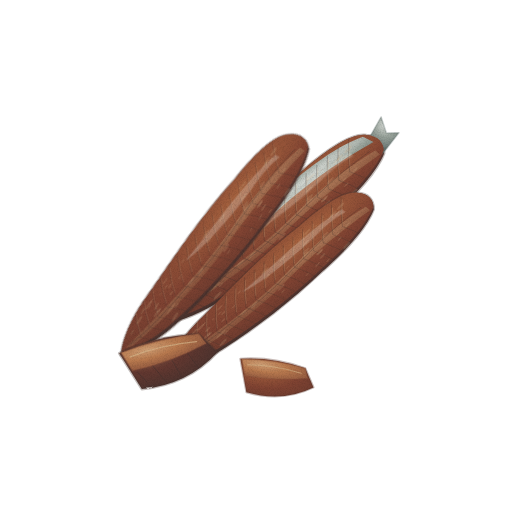
t = 0.00 s
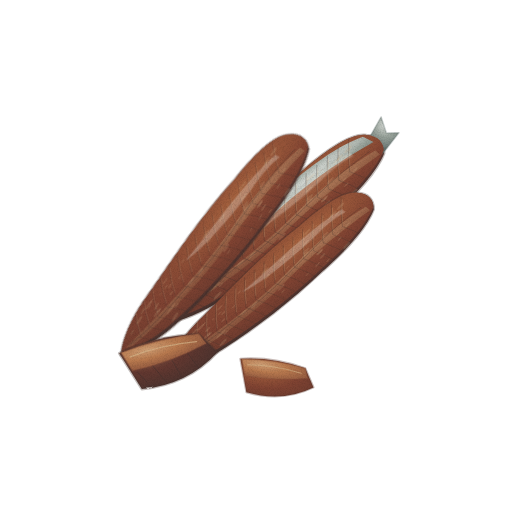
t = 1.43 s
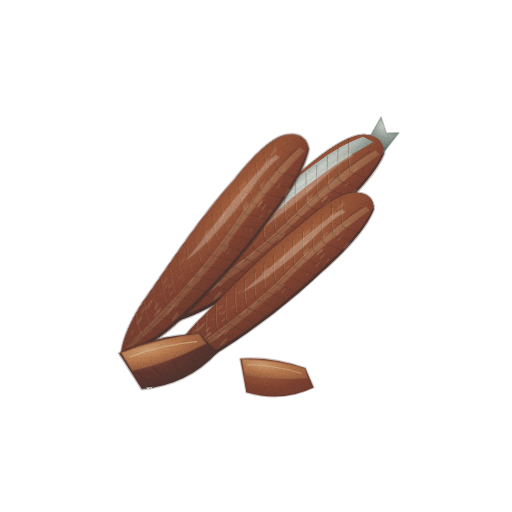
t = 2.85 s
t = 3.80 s: frame unchanged from t = 0.00 s, image omitted
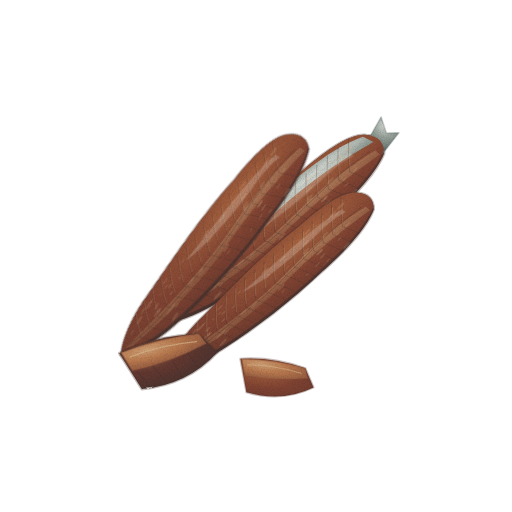
t = 4.75 s
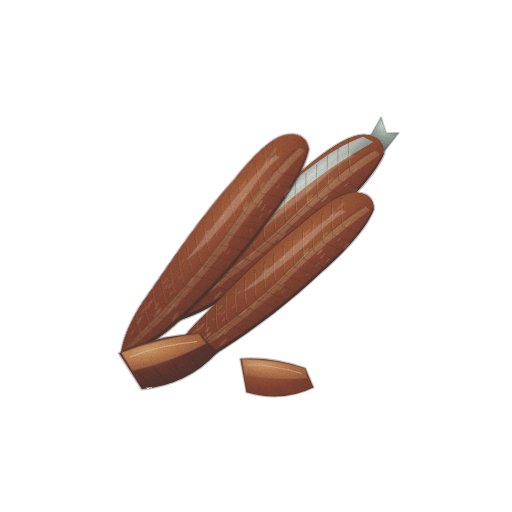
t = 6.18 s

The animated SVG that drew these frames (rendered in a browser with its animation timeline set to each time). Animation: 1 CSS @keyframes rule; one cycle of 7.60 s, repeats indefinitely.

<svg xmlns="http://www.w3.org/2000/svg" viewBox="0 0 512 512" role="img" aria-label="과메기 — 움직임, 윤곽 없는 수채" data-asset="watercolor-gwamegi-motion" data-food="gwamegi" data-style="watercolor" data-variant="motion" stroke-linecap="round" stroke-linejoin="round"><title>과메기</title><desc>붉은 갈색의 길고 납작한 꽁치 과메기 살이 포개지고, 은빛 껍질과 중앙의 누런 결, 기름진 건조 섬유가 드러난 모습.</desc><style>[data-asset="watercolor-gwamegi-motion"] [data-part="shine"]{transform-box:fill-box;transform-origin:center;animation:watercolor-gwamegi-motion-m0 7.6s cubic-bezier(.37,0,.63,1) 0s infinite}@keyframes watercolor-gwamegi-motion-m0{0%,100%{opacity:0.8}25%{opacity:0.912}75%{opacity:0.695}}@media (prefers-reduced-motion:reduce){[data-asset="watercolor-gwamegi-motion"] *{animation:none!important}}</style><defs><radialGradient id="watercolor-gwamegi-motion-g-edge-soft" cx="0.3" cy="0.26" r="0.84"><stop offset="0" stop-color="#895c46"/><stop offset="0.45" stop-color="#633830"/><stop offset="0.86" stop-color="#50342f"/><stop offset="1" stop-color="#44322e"/></radialGradient><radialGradient id="watercolor-gwamegi-motion-g-silver-soft" cx="0.3" cy="0.26" r="0.84"><stop offset="0" stop-color="#d3d7d2"/><stop offset="0.45" stop-color="#9aa49c"/><stop offset="0.86" stop-color="#75817c"/><stop offset="1" stop-color="#5e6c69"/></radialGradient><clipPath id="watercolor-gwamegi-motion-clip0"><path d="M-19 -137 C-30 -127 -33 -98 -32 -65 C-34 -13 -28 38 -24 83 C-22 116 -13 141 -5 151 C4 145 14 118 18 90 C24 47 26 -2 23 -52 C22 -92 16 -123 7 -139 C-1 -146 -11 -146 -19 -137Z"/></clipPath><radialGradient id="watercolor-gwamegi-motion-g-flesh-soft" cx="0.28" cy="0.3" r="1.1"><stop offset="0" stop-color="#a6623e"/><stop offset="0.45" stop-color="#804332"/><stop offset="0.86" stop-color="#67392e"/><stop offset="1" stop-color="#57332b"/></radialGradient><radialGradient id="watercolor-gwamegi-motion-g-gold-soft" cx="0.3" cy="0.26" r="0.84"><stop offset="0" stop-color="#d6b68b"/><stop offset="0.45" stop-color="#bc946a"/><stop offset="0.86" stop-color="#a67954"/><stop offset="1" stop-color="#986847"/></radialGradient><linearGradient id="watercolor-gwamegi-motion-fade5" x1="0.2" y1="0" x2="1" y2="0"><stop offset="0" stop-color="#57332b" stop-opacity="0"/><stop offset="0.5" stop-color="#57332b" stop-opacity="0"/><stop offset="1" stop-color="#57332b" stop-opacity="0.42"/></linearGradient><clipPath id="watercolor-gwamegi-motion-clip1"><path d="M-19 -137 C-30 -127 -33 -98 -32 -65 C-34 -13 -28 38 -24 83 C-22 116 -13 141 -5 151 C4 145 14 118 18 90 C24 47 26 -2 23 -52 C22 -92 16 -123 7 -139 C-1 -146 -11 -146 -19 -137Z"/></clipPath><linearGradient id="watercolor-gwamegi-motion-fade7" x1="0.2" y1="0" x2="1" y2="0"><stop offset="0" stop-color="#57332b" stop-opacity="0"/><stop offset="0.5" stop-color="#57332b" stop-opacity="0"/><stop offset="1" stop-color="#57332b" stop-opacity="0.42"/></linearGradient><clipPath id="watercolor-gwamegi-motion-clip2"><path d="M-19 -137 C-30 -127 -33 -98 -32 -65 C-34 -13 -28 38 -24 83 C-22 116 -13 141 -5 151 C4 145 14 118 18 90 C24 47 26 -2 23 -52 C22 -92 16 -123 7 -139 C-1 -146 -11 -146 -19 -137Z"/></clipPath><linearGradient id="watercolor-gwamegi-motion-fade9" x1="0.2" y1="0" x2="1" y2="0"><stop offset="0" stop-color="#57332b" stop-opacity="0"/><stop offset="0.5" stop-color="#57332b" stop-opacity="0"/><stop offset="1" stop-color="#57332b" stop-opacity="0.42"/></linearGradient><radialGradient id="watercolor-gwamegi-motion-g-cut-soft" cx="0.3" cy="0.26" r="0.84"><stop offset="0" stop-color="#cc9c72"/><stop offset="0.45" stop-color="#b8794e"/><stop offset="0.86" stop-color="#995f42"/><stop offset="1" stop-color="#864f3a"/></radialGradient><filter id="watercolor-gwamegi-motion-fx" filterUnits="userSpaceOnUse" x="0" y="0" width="512" height="512" color-interpolation-filters="sRGB"><feTurbulence type="fractalNoise" baseFrequency="0.05" numOctaves="2" seed="7" result="w"/><feDisplacementMap in="SourceGraphic" in2="w" scale="1.4" xChannelSelector="R" yChannelSelector="G" result="d"/><feTurbulence type="fractalNoise" baseFrequency="1.35" numOctaves="2" seed="3" result="n"/><feColorMatrix in="n" type="matrix" values="0 0 0 0 0 0 0 0 0 0 0 0 0 0 0 0.24 0 0 0 -0.101" result="na"/><feComposite in="na" in2="d" operator="in" result="g"/><feMerge><feMergeNode in="d"/><feMergeNode in="g"/></feMerge></filter></defs><g filter="url(#watercolor-gwamegi-motion-fx)"><g transform="translate(274 234) rotate(51) scale(0.98)"><path d="M-19 -137 C-30 -127 -33 -98 -32 -65 C-34 -13 -28 38 -24 83 C-22 116 -13 141 -5 151 C4 145 14 118 18 90 C24 47 26 -2 23 -52 C22 -92 16 -123 7 -139 C-1 -146 -11 -146 -19 -137Z" fill="url(#watercolor-gwamegi-motion-g-edge-soft)" stroke="#44322e" stroke-width="2.6" stroke-opacity="0.32"/><path d="M-15 -137 L-24 -160 L-8 -154 L0 -164 L6 -138Z" fill="url(#watercolor-gwamegi-motion-g-silver-soft)" stroke="#5e6c69" stroke-width="1.6" stroke-opacity="0.32"/><g clip-path="url(#watercolor-gwamegi-motion-clip0)"><path d="M-19 -137 C-30 -127 -33 -98 -32 -65 C-34 -13 -28 38 -24 83 C-22 116 -13 141 -5 151 C4 145 14 118 18 90 C24 47 26 -2 23 -52 C22 -92 16 -123 7 -139 C-1 -146 -11 -146 -19 -137Z" fill="url(#watercolor-gwamegi-motion-g-flesh-soft)" transform="translate(-3 -2)"/><path d="M-20 -133 C-31 -102 -30 -62 -30 -18 L-20 112 Q-17 133 -8 145 L-4 134 C-13 84 -16 32 -16 -12 C-19 -63 -15 -104 -9 -138Z" fill="url(#watercolor-gwamegi-motion-g-silver-soft)"/><path d="M-1 -134 C-7 -91 -5 -64 -2 -27 C2 13 1 54 -2 93 Q-5 126 -6 142 L-2 136 C6 94 9 47 7 5 C1 -53 2 -93 5 -135Z" fill="url(#watercolor-gwamegi-motion-g-gold-soft)" opacity="0.36"/><path d="M10 -149 C27 -50 26 59 4 155 L38 156 L42 -148Z" fill="url(#watercolor-gwamegi-motion-fade5)"/><path d="M-27 -120 Q-15 -109 -1 -100 Q12 -108 26 -113" fill="none" stroke="#44322e" stroke-width="0.72" opacity="0.4"/><path d="M-24 -119 Q-14 -109 -4 -103" fill="none" stroke="#d6b68b" stroke-width="0.56" opacity="0.38"/><path d="M-27 -106 Q-15 -95 -1 -86 Q12 -94 26 -99" fill="none" stroke="#44322e" stroke-width="0.72" opacity="0.4"/><path d="M-24 -105 Q-14 -95 -4 -89" fill="none" stroke="#d6b68b" stroke-width="0.56" opacity="0.38"/><path d="M-27 -92 Q-15 -81 -1 -72 Q12 -80 26 -85" fill="none" stroke="#44322e" stroke-width="0.72" opacity="0.4"/><path d="M-24 -91 Q-14 -81 -4 -75" fill="none" stroke="#d6b68b" stroke-width="0.56" opacity="0.38"/><path d="M-27 -78 Q-15 -67 -1 -58 Q12 -66 26 -71" fill="none" stroke="#44322e" stroke-width="0.72" opacity="0.4"/><path d="M-24 -77 Q-14 -67 -4 -61" fill="none" stroke="#d6b68b" stroke-width="0.56" opacity="0.38"/><path d="M-27 -64 Q-15 -53 -1 -44 Q12 -52 26 -57" fill="none" stroke="#44322e" stroke-width="0.72" opacity="0.4"/><path d="M-24 -63 Q-14 -53 -4 -47" fill="none" stroke="#d6b68b" stroke-width="0.56" opacity="0.38"/><path d="M-27 -50 Q-15 -39 -1 -30 Q12 -38 26 -43" fill="none" stroke="#44322e" stroke-width="0.72" opacity="0.4"/><path d="M-24 -49 Q-14 -39 -4 -33" fill="none" stroke="#d6b68b" stroke-width="0.56" opacity="0.38"/><path d="M-27 -36 Q-15 -25 -1 -16 Q12 -24 26 -29" fill="none" stroke="#44322e" stroke-width="0.72" opacity="0.4"/><path d="M-24 -35 Q-14 -25 -4 -19" fill="none" stroke="#d6b68b" stroke-width="0.56" opacity="0.38"/><path d="M-27 -22 Q-15 -11 -1 -2 Q12 -10 26 -15" fill="none" stroke="#44322e" stroke-width="0.72" opacity="0.4"/><path d="M-24 -21 Q-14 -11 -4 -5" fill="none" stroke="#d6b68b" stroke-width="0.56" opacity="0.38"/><path d="M-27 -8 Q-15 3 -1 12 Q12 4 26 -1" fill="none" stroke="#44322e" stroke-width="0.72" opacity="0.4"/><path d="M-24 -7 Q-14 3 -4 9" fill="none" stroke="#d6b68b" stroke-width="0.56" opacity="0.38"/><path d="M-27 6 Q-15 17 -1 26 Q12 18 26 13" fill="none" stroke="#44322e" stroke-width="0.72" opacity="0.4"/><path d="M-24 7 Q-14 17 -4 23" fill="none" stroke="#d6b68b" stroke-width="0.56" opacity="0.38"/><path d="M-27 20 Q-15 31 -1 40 Q12 32 26 27" fill="none" stroke="#44322e" stroke-width="0.72" opacity="0.4"/><path d="M-24 21 Q-14 31 -4 37" fill="none" stroke="#d6b68b" stroke-width="0.56" opacity="0.38"/><path d="M-27 34 Q-15 45 -1 54 Q12 46 26 41" fill="none" stroke="#44322e" stroke-width="0.72" opacity="0.4"/><path d="M-24 35 Q-14 45 -4 51" fill="none" stroke="#d6b68b" stroke-width="0.56" opacity="0.38"/><path d="M-27 48 Q-15 59 -1 68 Q12 60 26 55" fill="none" stroke="#44322e" stroke-width="0.72" opacity="0.4"/><path d="M-24 49 Q-14 59 -4 65" fill="none" stroke="#d6b68b" stroke-width="0.56" opacity="0.38"/><path d="M-27 62 Q-15 73 -1 82 Q12 74 26 69" fill="none" stroke="#44322e" stroke-width="0.72" opacity="0.4"/><path d="M-24 63 Q-14 73 -4 79" fill="none" stroke="#d6b68b" stroke-width="0.56" opacity="0.38"/><path d="M-27 76 Q-15 87 -1 96 Q12 88 26 83" fill="none" stroke="#44322e" stroke-width="0.72" opacity="0.4"/><path d="M-24 77 Q-14 87 -4 93" fill="none" stroke="#d6b68b" stroke-width="0.56" opacity="0.38"/><path d="M-27 90 Q-15 101 -1 110 Q12 102 26 97" fill="none" stroke="#44322e" stroke-width="0.72" opacity="0.4"/><path d="M-24 91 Q-14 101 -4 107" fill="none" stroke="#d6b68b" stroke-width="0.56" opacity="0.38"/><path d="M-27 104 Q-15 115 -1 124 Q12 116 26 111" fill="none" stroke="#44322e" stroke-width="0.72" opacity="0.4"/><path d="M-24 105 Q-14 115 -4 121" fill="none" stroke="#d6b68b" stroke-width="0.56" opacity="0.38"/><path d="M13 121.9 A0.7 2.7 -6 1 0 14.3 121.8 A0.7 2.7 -6 1 0 13 121.9Z" fill="#d6b68b" opacity="0.18"/><path d="M-17.9 101.2 A0.9 3.5 -6 1 0 -16.2 101 A0.9 3.5 -6 1 0 -17.9 101.2Z" fill="#d6b68b" opacity="0.18"/><path d="M-12 125.6 A0.7 3 -6 1 0 -10.5 125.5 A0.7 3 -6 1 0 -12 125.6Z" fill="#d6b68b" opacity="0.18"/><path d="M-7.1 68.4 A0.8 3.2 -6 1 0 -5.5 68.2 A0.8 3.2 -6 1 0 -7.1 68.4Z" fill="#d6b68b" opacity="0.18"/><path d="M-17.4 -25.9 A1.2 4.9 -6 1 0 -15 -26.1 A1.2 4.9 -6 1 0 -17.4 -25.9Z" fill="#d6b68b" opacity="0.18"/><path d="M11.2 84.4 A1.3 5.4 -6 1 0 13.9 84.2 A1.3 5.4 -6 1 0 11.2 84.4Z" fill="#d6b68b" opacity="0.18"/><path d="M0.4 45.8 A1.2 4.8 -6 1 0 2.8 45.5 A1.2 4.8 -6 1 0 0.4 45.8Z" fill="#d6b68b" opacity="0.18"/><path d="M3.2 -62.4 A1.3 5.1 -6 1 0 5.8 -62.6 A1.3 5.1 -6 1 0 3.2 -62.4Z" fill="#d6b68b" opacity="0.18"/><path d="M14.3 -35.8 A0.5 1.8 -6 1 0 15.2 -35.9 A0.5 1.8 -6 1 0 14.3 -35.8Z" fill="#d6b68b" opacity="0.18"/><path d="M8.9 -62 A1 4.2 -6 1 0 10.9 -62.2 A1 4.2 -6 1 0 8.9 -62Z" fill="#d6b68b" opacity="0.18"/><path d="M1.5 -90.6 A0.6 2.3 -6 1 0 2.6 -90.8 A0.6 2.3 -6 1 0 1.5 -90.6Z" fill="#d6b68b" opacity="0.18"/><path d="M-13.9 -57.3 A1 3.8 -6 1 0 -12 -57.5 A1 3.8 -6 1 0 -13.9 -57.3Z" fill="#d6b68b" opacity="0.18"/><path d="M-18.7 -96.2 A1 4.1 -6 1 0 -16.7 -96.4 A1 4.1 -6 1 0 -18.7 -96.2Z" fill="#d6b68b" opacity="0.18"/><path d="M16.4 -114.3 A0.5 2.1 -6 1 0 17.5 -114.4 A0.5 2.1 -6 1 0 16.4 -114.3Z" fill="#d6b68b" opacity="0.18"/><path d="M-19.7 -2.3 A1.3 5.3 -6 1 0 -17 -2.5 A1.3 5.3 -6 1 0 -19.7 -2.3Z" fill="#d6b68b" opacity="0.18"/><path d="M-15.5 66.4 A0.6 2.6 -6 1 0 -14.2 66.2 A0.6 2.6 -6 1 0 -15.5 66.4Z" fill="#d6b68b" opacity="0.18"/><path d="M-5.9 93.3 A1.3 5.3 -6 1 0 -3.2 93 A1.3 5.3 -6 1 0 -5.9 93.3Z" fill="#d6b68b" opacity="0.18"/><path d="M-17.5 87.5 A0.7 2.8 -6 1 0 -16.1 87.4 A0.7 2.8 -6 1 0 -17.5 87.5Z" fill="#d6b68b" opacity="0.18"/><path d="M18.9 -101.7 A0.9 3.5 -6 1 0 20.6 -101.9 A0.9 3.5 -6 1 0 18.9 -101.7Z" fill="#d6b68b" opacity="0.18"/><path d="M13.1 -51.8 A0.7 2.7 -6 1 0 14.4 -51.9 A0.7 2.7 -6 1 0 13.1 -51.8Z" fill="#d6b68b" opacity="0.18"/><path d="M16.9 -63.6 A0.7 2.8 -6 1 0 18.3 -63.7 A0.7 2.8 -6 1 0 16.9 -63.6Z" fill="#d6b68b" opacity="0.18"/><path d="M-7.4 -78.8 A1.2 4.9 -6 1 0 -5 -79.1 A1.2 4.9 -6 1 0 -7.4 -78.8Z" fill="#d6b68b" opacity="0.18"/><path d="M-15.1 111.4 A1.3 5.1 -6 1 0 -12.5 111.1 A1.3 5.1 -6 1 0 -15.1 111.4Z" fill="#d6b68b" opacity="0.18"/><path d="M-12.9 0.1 A1.1 4.4 -6 1 0 -10.7 -0.1 A1.1 4.4 -6 1 0 -12.9 0.1Z" fill="#d6b68b" opacity="0.18"/><path d="M-4.9 89.4 A0.7 2.9 -6 1 0 -3.4 89.2 A0.7 2.9 -6 1 0 -4.9 89.4Z" fill="#d6b68b" opacity="0.18"/><path d="M17.5 112.6 A1.3 5.1 -6 1 0 20.1 112.3 A1.3 5.1 -6 1 0 17.5 112.6Z" fill="#d6b68b" opacity="0.18"/><path d="M-5 -48.8 A1.2 4.9 -6 1 0 -2.6 -49.1 A1.2 4.9 -6 1 0 -5 -48.8Z" fill="#d6b68b" opacity="0.18"/><path d="M-14.9 76.1 A0.5 2 -6 1 0 -13.9 76 A0.5 2 -6 1 0 -14.9 76.1Z" fill="#d6b68b" opacity="0.18"/><path d="M-6 -24.4 A0.5 2.1 -6 1 0 -4.9 -24.6 A0.5 2.1 -6 1 0 -6 -24.4Z" fill="#d6b68b" opacity="0.18"/><path d="M-10.5 88.1 A1 4.1 -6 1 0 -8.5 87.9 A1 4.1 -6 1 0 -10.5 88.1Z" fill="#d6b68b" opacity="0.18"/><path d="M14.9 109.9 A1.3 5.1 -6 1 0 17.5 109.6 A1.3 5.1 -6 1 0 14.9 109.9Z" fill="#d6b68b" opacity="0.18"/><path d="M-22.5 -65.7 A1.1 4.2 -6 1 0 -20.4 -65.9 A1.1 4.2 -6 1 0 -22.5 -65.7Z" fill="#d6b68b" opacity="0.18"/><path d="M-17.6 92.9 A1.3 5.1 -6 1 0 -15 92.6 A1.3 5.1 -6 1 0 -17.6 92.9Z" fill="#d6b68b" opacity="0.18"/><path d="M6.7 -88.8 A0.7 3 -6 1 0 8.2 -89 A0.7 3 -6 1 0 6.7 -88.8Z" fill="#d6b68b" opacity="0.18"/><path d="M-20.7 -78.1 A0.5 2.1 -6 1 0 -19.7 -78.2 A0.5 2.1 -6 1 0 -20.7 -78.1Z" fill="#d6b68b" opacity="0.18"/><path d="M-16.7 -104.6 A0.9 3.7 -6 1 0 -14.9 -104.8 A0.9 3.7 -6 1 0 -16.7 -104.6Z" fill="#d6b68b" opacity="0.18"/><path d="M-13.1 63.5 A0.8 3.1 -6 1 0 -11.5 63.3 A0.8 3.1 -6 1 0 -13.1 63.5Z" fill="#d6b68b" opacity="0.18"/><path d="M-20.8 -113 A1.3 5.3 -6 1 0 -18.1 -113.2 A1.3 5.3 -6 1 0 -20.8 -113Z" fill="#d6b68b" opacity="0.18"/><path d="M17 -89.8 A1.3 5.2 -6 1 0 19.6 -90.1 A1.3 5.2 -6 1 0 17 -89.8Z" fill="#d6b68b" opacity="0.18"/><path d="M-20.1 62.3 A0.8 3.1 -6 1 0 -18.6 62.2 A0.8 3.1 -6 1 0 -20.1 62.3Z" fill="#d6b68b" opacity="0.18"/><path d="M1.6 31.4 A1.1 4.6 -6 1 0 3.9 31.1 A1.1 4.6 -6 1 0 1.6 31.4Z" fill="#d6b68b" opacity="0.18"/><path d="M-10.9 50.2 A0.6 2.6 -6 1 0 -9.6 50.1 A0.6 2.6 -6 1 0 -10.9 50.2Z" fill="#d6b68b" opacity="0.18"/><path d="M5.8 -4.5 A1.3 5.2 -6 1 0 8.4 -4.7 A1.3 5.2 -6 1 0 5.8 -4.5Z" fill="#d6b68b" opacity="0.18"/><path d="M0.4 -105.4 A0.9 3.6 -6 1 0 2.2 -105.6 A0.9 3.6 -6 1 0 0.4 -105.4Z" fill="#d6b68b" opacity="0.18"/><path d="M-19.6 -101.1 A1.1 4.6 -6 1 0 -17.3 -101.4 A1.1 4.6 -6 1 0 -19.6 -101.1Z" fill="#d6b68b" opacity="0.18"/><path d="M2.8 77.6 A0.9 3.8 -6 1 0 4.6 77.4 A0.9 3.8 -6 1 0 2.8 77.6Z" fill="#d6b68b" opacity="0.18"/><path d="M4.3 -62.5 A0.7 2.6 -6 1 0 5.6 -62.7 A0.7 2.6 -6 1 0 4.3 -62.5Z" fill="#d6b68b" opacity="0.18"/><path d="M-19.3 34.5 A0.7 2.8 -6 1 0 -17.9 34.3 A0.7 2.8 -6 1 0 -19.3 34.5Z" fill="#d6b68b" opacity="0.18"/><path d="M5.7 74.7 A0.7 2.6 -6 1 0 7 74.6 A0.7 2.6 -6 1 0 5.7 74.7Z" fill="#d6b68b" opacity="0.18"/><path d="M-7.4 -51.5 A1.3 5.1 -6 1 0 -4.8 -51.8 A1.3 5.1 -6 1 0 -7.4 -51.5Z" fill="#d6b68b" opacity="0.18"/><path d="M11.1 -3 A0.7 2.8 -6 1 0 12.5 -3.1 A0.7 2.8 -6 1 0 11.1 -3Z" fill="#d6b68b" opacity="0.18"/><path d="M3.2 83.6 A0.8 3.1 -6 1 0 4.7 83.4 A0.8 3.1 -6 1 0 3.2 83.6Z" fill="#d6b68b" opacity="0.18"/><g data-part="shine" opacity="0.8"><path d="M-16 -112 C-23 -65 -16 -9 -17 33 C-10 14 -10 -43 -12 -69 Q-15 -95 -11 -113Z" fill="#fffdf9" opacity="0.29"/></g></g><path d="M-4 -129 C-9 -60 7 -17 2 54 Q2 109 -5 138" fill="none" stroke="#44322e" stroke-width="0.64" opacity="0.45"/></g><g transform="translate(218 247) rotate(40) scale(0.96)"><path d="M-19 -137 C-30 -127 -33 -98 -32 -65 C-34 -13 -28 38 -24 83 C-22 116 -13 141 -5 151 C4 145 14 118 18 90 C24 47 26 -2 23 -52 C22 -92 16 -123 7 -139 C-1 -146 -11 -146 -19 -137Z" fill="url(#watercolor-gwamegi-motion-g-edge-soft)" stroke="#44322e" stroke-width="2.6" stroke-opacity="0.32"/><g clip-path="url(#watercolor-gwamegi-motion-clip1)"><path d="M-19 -137 C-30 -127 -33 -98 -32 -65 C-34 -13 -28 38 -24 83 C-22 116 -13 141 -5 151 C4 145 14 118 18 90 C24 47 26 -2 23 -52 C22 -92 16 -123 7 -139 C-1 -146 -11 -146 -19 -137Z" fill="url(#watercolor-gwamegi-motion-g-flesh-soft)" transform="translate(-3 -2)"/><path d="M-1 -134 C-7 -91 -5 -64 -2 -27 C2 13 1 54 -2 93 Q-5 126 -6 142 L-2 136 C6 94 9 47 7 5 C1 -53 2 -93 5 -135Z" fill="url(#watercolor-gwamegi-motion-g-gold-soft)" opacity="0.36"/><path d="M10 -149 C27 -50 26 59 4 155 L38 156 L42 -148Z" fill="url(#watercolor-gwamegi-motion-fade7)"/><path d="M-27 -120 Q-15 -109 -1 -100 Q12 -108 26 -113" fill="none" stroke="#44322e" stroke-width="0.72" opacity="0.4"/><path d="M-24 -119 Q-14 -109 -4 -103" fill="none" stroke="#d6b68b" stroke-width="0.56" opacity="0.38"/><path d="M-27 -106 Q-15 -95 -1 -86 Q12 -94 26 -99" fill="none" stroke="#44322e" stroke-width="0.72" opacity="0.4"/><path d="M-24 -105 Q-14 -95 -4 -89" fill="none" stroke="#d6b68b" stroke-width="0.56" opacity="0.38"/><path d="M-27 -92 Q-15 -81 -1 -72 Q12 -80 26 -85" fill="none" stroke="#44322e" stroke-width="0.72" opacity="0.4"/><path d="M-24 -91 Q-14 -81 -4 -75" fill="none" stroke="#d6b68b" stroke-width="0.56" opacity="0.38"/><path d="M-27 -78 Q-15 -67 -1 -58 Q12 -66 26 -71" fill="none" stroke="#44322e" stroke-width="0.72" opacity="0.4"/><path d="M-24 -77 Q-14 -67 -4 -61" fill="none" stroke="#d6b68b" stroke-width="0.56" opacity="0.38"/><path d="M-27 -64 Q-15 -53 -1 -44 Q12 -52 26 -57" fill="none" stroke="#44322e" stroke-width="0.72" opacity="0.4"/><path d="M-24 -63 Q-14 -53 -4 -47" fill="none" stroke="#d6b68b" stroke-width="0.56" opacity="0.38"/><path d="M-27 -50 Q-15 -39 -1 -30 Q12 -38 26 -43" fill="none" stroke="#44322e" stroke-width="0.72" opacity="0.4"/><path d="M-24 -49 Q-14 -39 -4 -33" fill="none" stroke="#d6b68b" stroke-width="0.56" opacity="0.38"/><path d="M-27 -36 Q-15 -25 -1 -16 Q12 -24 26 -29" fill="none" stroke="#44322e" stroke-width="0.72" opacity="0.4"/><path d="M-24 -35 Q-14 -25 -4 -19" fill="none" stroke="#d6b68b" stroke-width="0.56" opacity="0.38"/><path d="M-27 -22 Q-15 -11 -1 -2 Q12 -10 26 -15" fill="none" stroke="#44322e" stroke-width="0.72" opacity="0.4"/><path d="M-24 -21 Q-14 -11 -4 -5" fill="none" stroke="#d6b68b" stroke-width="0.56" opacity="0.38"/><path d="M-27 -8 Q-15 3 -1 12 Q12 4 26 -1" fill="none" stroke="#44322e" stroke-width="0.72" opacity="0.4"/><path d="M-24 -7 Q-14 3 -4 9" fill="none" stroke="#d6b68b" stroke-width="0.56" opacity="0.38"/><path d="M-27 6 Q-15 17 -1 26 Q12 18 26 13" fill="none" stroke="#44322e" stroke-width="0.72" opacity="0.4"/><path d="M-24 7 Q-14 17 -4 23" fill="none" stroke="#d6b68b" stroke-width="0.56" opacity="0.38"/><path d="M-27 20 Q-15 31 -1 40 Q12 32 26 27" fill="none" stroke="#44322e" stroke-width="0.72" opacity="0.4"/><path d="M-24 21 Q-14 31 -4 37" fill="none" stroke="#d6b68b" stroke-width="0.56" opacity="0.38"/><path d="M-27 34 Q-15 45 -1 54 Q12 46 26 41" fill="none" stroke="#44322e" stroke-width="0.72" opacity="0.4"/><path d="M-24 35 Q-14 45 -4 51" fill="none" stroke="#d6b68b" stroke-width="0.56" opacity="0.38"/><path d="M-27 48 Q-15 59 -1 68 Q12 60 26 55" fill="none" stroke="#44322e" stroke-width="0.72" opacity="0.4"/><path d="M-24 49 Q-14 59 -4 65" fill="none" stroke="#d6b68b" stroke-width="0.56" opacity="0.38"/><path d="M-27 62 Q-15 73 -1 82 Q12 74 26 69" fill="none" stroke="#44322e" stroke-width="0.72" opacity="0.4"/><path d="M-24 63 Q-14 73 -4 79" fill="none" stroke="#d6b68b" stroke-width="0.56" opacity="0.38"/><path d="M-27 76 Q-15 87 -1 96 Q12 88 26 83" fill="none" stroke="#44322e" stroke-width="0.72" opacity="0.4"/><path d="M-24 77 Q-14 87 -4 93" fill="none" stroke="#d6b68b" stroke-width="0.56" opacity="0.38"/><path d="M-27 90 Q-15 101 -1 110 Q12 102 26 97" fill="none" stroke="#44322e" stroke-width="0.72" opacity="0.4"/><path d="M-24 91 Q-14 101 -4 107" fill="none" stroke="#d6b68b" stroke-width="0.56" opacity="0.38"/><path d="M-27 104 Q-15 115 -1 124 Q12 116 26 111" fill="none" stroke="#44322e" stroke-width="0.72" opacity="0.4"/><path d="M-24 105 Q-14 115 -4 121" fill="none" stroke="#d6b68b" stroke-width="0.56" opacity="0.38"/><path d="M13 121.9 A0.7 2.7 -6 1 0 14.3 121.8 A0.7 2.7 -6 1 0 13 121.9Z" fill="#d6b68b" opacity="0.18"/><path d="M-17.9 101.2 A0.9 3.5 -6 1 0 -16.2 101 A0.9 3.5 -6 1 0 -17.9 101.2Z" fill="#d6b68b" opacity="0.18"/><path d="M-12 125.6 A0.7 3 -6 1 0 -10.5 125.5 A0.7 3 -6 1 0 -12 125.6Z" fill="#d6b68b" opacity="0.18"/><path d="M-7.1 68.4 A0.8 3.2 -6 1 0 -5.5 68.2 A0.8 3.2 -6 1 0 -7.1 68.4Z" fill="#d6b68b" opacity="0.18"/><path d="M-17.4 -25.9 A1.2 4.9 -6 1 0 -15 -26.1 A1.2 4.9 -6 1 0 -17.4 -25.9Z" fill="#d6b68b" opacity="0.18"/><path d="M11.2 84.4 A1.3 5.4 -6 1 0 13.9 84.2 A1.3 5.4 -6 1 0 11.2 84.4Z" fill="#d6b68b" opacity="0.18"/><path d="M0.4 45.8 A1.2 4.8 -6 1 0 2.8 45.5 A1.2 4.8 -6 1 0 0.4 45.8Z" fill="#d6b68b" opacity="0.18"/><path d="M3.2 -62.4 A1.3 5.1 -6 1 0 5.8 -62.6 A1.3 5.1 -6 1 0 3.2 -62.4Z" fill="#d6b68b" opacity="0.18"/><path d="M14.3 -35.8 A0.5 1.8 -6 1 0 15.2 -35.9 A0.5 1.8 -6 1 0 14.3 -35.8Z" fill="#d6b68b" opacity="0.18"/><path d="M8.9 -62 A1 4.2 -6 1 0 10.9 -62.2 A1 4.2 -6 1 0 8.9 -62Z" fill="#d6b68b" opacity="0.18"/><path d="M1.5 -90.6 A0.6 2.3 -6 1 0 2.6 -90.8 A0.6 2.3 -6 1 0 1.5 -90.6Z" fill="#d6b68b" opacity="0.18"/><path d="M-13.9 -57.3 A1 3.8 -6 1 0 -12 -57.5 A1 3.8 -6 1 0 -13.9 -57.3Z" fill="#d6b68b" opacity="0.18"/><path d="M-18.7 -96.2 A1 4.1 -6 1 0 -16.7 -96.4 A1 4.1 -6 1 0 -18.7 -96.2Z" fill="#d6b68b" opacity="0.18"/><path d="M16.4 -114.3 A0.5 2.1 -6 1 0 17.5 -114.4 A0.5 2.1 -6 1 0 16.4 -114.3Z" fill="#d6b68b" opacity="0.18"/><path d="M-19.7 -2.3 A1.3 5.3 -6 1 0 -17 -2.5 A1.3 5.3 -6 1 0 -19.7 -2.3Z" fill="#d6b68b" opacity="0.18"/><path d="M-15.5 66.4 A0.6 2.6 -6 1 0 -14.2 66.2 A0.6 2.6 -6 1 0 -15.5 66.4Z" fill="#d6b68b" opacity="0.18"/><path d="M-5.9 93.3 A1.3 5.3 -6 1 0 -3.2 93 A1.3 5.3 -6 1 0 -5.9 93.3Z" fill="#d6b68b" opacity="0.18"/><path d="M-17.5 87.5 A0.7 2.8 -6 1 0 -16.1 87.4 A0.7 2.8 -6 1 0 -17.5 87.5Z" fill="#d6b68b" opacity="0.18"/><path d="M18.9 -101.7 A0.9 3.5 -6 1 0 20.6 -101.9 A0.9 3.5 -6 1 0 18.9 -101.7Z" fill="#d6b68b" opacity="0.18"/><path d="M13.1 -51.8 A0.7 2.7 -6 1 0 14.4 -51.9 A0.7 2.7 -6 1 0 13.1 -51.8Z" fill="#d6b68b" opacity="0.18"/><path d="M16.9 -63.6 A0.7 2.8 -6 1 0 18.3 -63.7 A0.7 2.8 -6 1 0 16.9 -63.6Z" fill="#d6b68b" opacity="0.18"/><path d="M-7.4 -78.8 A1.2 4.9 -6 1 0 -5 -79.1 A1.2 4.9 -6 1 0 -7.4 -78.8Z" fill="#d6b68b" opacity="0.18"/><path d="M-15.1 111.4 A1.3 5.1 -6 1 0 -12.5 111.1 A1.3 5.1 -6 1 0 -15.1 111.4Z" fill="#d6b68b" opacity="0.18"/><path d="M-12.9 0.1 A1.1 4.4 -6 1 0 -10.7 -0.1 A1.1 4.4 -6 1 0 -12.9 0.1Z" fill="#d6b68b" opacity="0.18"/><path d="M-4.9 89.4 A0.7 2.9 -6 1 0 -3.4 89.2 A0.7 2.9 -6 1 0 -4.9 89.4Z" fill="#d6b68b" opacity="0.18"/><path d="M17.5 112.6 A1.3 5.1 -6 1 0 20.1 112.3 A1.3 5.1 -6 1 0 17.5 112.6Z" fill="#d6b68b" opacity="0.18"/><path d="M-5 -48.8 A1.2 4.9 -6 1 0 -2.6 -49.1 A1.2 4.9 -6 1 0 -5 -48.8Z" fill="#d6b68b" opacity="0.18"/><path d="M-14.9 76.1 A0.5 2 -6 1 0 -13.9 76 A0.5 2 -6 1 0 -14.9 76.1Z" fill="#d6b68b" opacity="0.18"/><path d="M-6 -24.4 A0.5 2.1 -6 1 0 -4.9 -24.6 A0.5 2.1 -6 1 0 -6 -24.4Z" fill="#d6b68b" opacity="0.18"/><path d="M-10.5 88.1 A1 4.1 -6 1 0 -8.5 87.9 A1 4.1 -6 1 0 -10.5 88.1Z" fill="#d6b68b" opacity="0.18"/><path d="M14.9 109.9 A1.3 5.1 -6 1 0 17.5 109.6 A1.3 5.1 -6 1 0 14.9 109.9Z" fill="#d6b68b" opacity="0.18"/><path d="M-22.5 -65.7 A1.1 4.2 -6 1 0 -20.4 -65.9 A1.1 4.2 -6 1 0 -22.5 -65.7Z" fill="#d6b68b" opacity="0.18"/><path d="M-17.6 92.9 A1.3 5.1 -6 1 0 -15 92.6 A1.3 5.1 -6 1 0 -17.6 92.9Z" fill="#d6b68b" opacity="0.18"/><path d="M6.7 -88.8 A0.7 3 -6 1 0 8.2 -89 A0.7 3 -6 1 0 6.7 -88.8Z" fill="#d6b68b" opacity="0.18"/><path d="M-20.7 -78.1 A0.5 2.1 -6 1 0 -19.7 -78.2 A0.5 2.1 -6 1 0 -20.7 -78.1Z" fill="#d6b68b" opacity="0.18"/><path d="M-16.7 -104.6 A0.9 3.7 -6 1 0 -14.9 -104.8 A0.9 3.7 -6 1 0 -16.7 -104.6Z" fill="#d6b68b" opacity="0.18"/><path d="M-13.1 63.5 A0.8 3.1 -6 1 0 -11.5 63.3 A0.8 3.1 -6 1 0 -13.1 63.5Z" fill="#d6b68b" opacity="0.18"/><path d="M-20.8 -113 A1.3 5.3 -6 1 0 -18.1 -113.2 A1.3 5.3 -6 1 0 -20.8 -113Z" fill="#d6b68b" opacity="0.18"/><path d="M17 -89.8 A1.3 5.2 -6 1 0 19.6 -90.1 A1.3 5.2 -6 1 0 17 -89.8Z" fill="#d6b68b" opacity="0.18"/><path d="M-20.1 62.3 A0.8 3.1 -6 1 0 -18.6 62.2 A0.8 3.1 -6 1 0 -20.1 62.3Z" fill="#d6b68b" opacity="0.18"/><path d="M1.6 31.4 A1.1 4.6 -6 1 0 3.9 31.1 A1.1 4.6 -6 1 0 1.6 31.4Z" fill="#d6b68b" opacity="0.18"/><path d="M-10.9 50.2 A0.6 2.6 -6 1 0 -9.6 50.1 A0.6 2.6 -6 1 0 -10.9 50.2Z" fill="#d6b68b" opacity="0.18"/><path d="M5.8 -4.5 A1.3 5.2 -6 1 0 8.4 -4.7 A1.3 5.2 -6 1 0 5.8 -4.5Z" fill="#d6b68b" opacity="0.18"/><path d="M0.4 -105.4 A0.9 3.6 -6 1 0 2.2 -105.6 A0.9 3.6 -6 1 0 0.4 -105.4Z" fill="#d6b68b" opacity="0.18"/><path d="M-19.6 -101.1 A1.1 4.6 -6 1 0 -17.3 -101.4 A1.1 4.6 -6 1 0 -19.6 -101.1Z" fill="#d6b68b" opacity="0.18"/><path d="M2.8 77.6 A0.9 3.8 -6 1 0 4.6 77.4 A0.9 3.8 -6 1 0 2.8 77.6Z" fill="#d6b68b" opacity="0.18"/><path d="M4.3 -62.5 A0.7 2.6 -6 1 0 5.6 -62.7 A0.7 2.6 -6 1 0 4.3 -62.5Z" fill="#d6b68b" opacity="0.18"/><path d="M-19.3 34.5 A0.7 2.8 -6 1 0 -17.9 34.3 A0.7 2.8 -6 1 0 -19.3 34.5Z" fill="#d6b68b" opacity="0.18"/><path d="M5.7 74.7 A0.7 2.6 -6 1 0 7 74.6 A0.7 2.6 -6 1 0 5.7 74.7Z" fill="#d6b68b" opacity="0.18"/><path d="M-7.4 -51.5 A1.3 5.1 -6 1 0 -4.8 -51.8 A1.3 5.1 -6 1 0 -7.4 -51.5Z" fill="#d6b68b" opacity="0.18"/><path d="M11.1 -3 A0.7 2.8 -6 1 0 12.5 -3.1 A0.7 2.8 -6 1 0 11.1 -3Z" fill="#d6b68b" opacity="0.18"/><path d="M3.2 83.6 A0.8 3.1 -6 1 0 4.7 83.4 A0.8 3.1 -6 1 0 3.2 83.6Z" fill="#d6b68b" opacity="0.18"/><g data-part="shine" opacity="0.8"><path d="M-16 -112 C-23 -65 -16 -9 -17 33 C-10 14 -10 -43 -12 -69 Q-15 -95 -11 -113Z" fill="#fffdf9" opacity="0.29"/></g></g><path d="M-4 -129 C-9 -60 7 -17 2 54 Q2 109 -5 138" fill="none" stroke="#44322e" stroke-width="0.64" opacity="0.45"/></g><g transform="translate(274 285) rotate(50) scale(0.9)"><path d="M-19 -137 C-30 -127 -33 -98 -32 -65 C-34 -13 -28 38 -24 83 C-22 116 -13 141 -5 151 C4 145 14 118 18 90 C24 47 26 -2 23 -52 C22 -92 16 -123 7 -139 C-1 -146 -11 -146 -19 -137Z" fill="url(#watercolor-gwamegi-motion-g-edge-soft)" stroke="#44322e" stroke-width="2.6" stroke-opacity="0.32"/><g clip-path="url(#watercolor-gwamegi-motion-clip2)"><path d="M-19 -137 C-30 -127 -33 -98 -32 -65 C-34 -13 -28 38 -24 83 C-22 116 -13 141 -5 151 C4 145 14 118 18 90 C24 47 26 -2 23 -52 C22 -92 16 -123 7 -139 C-1 -146 -11 -146 -19 -137Z" fill="url(#watercolor-gwamegi-motion-g-flesh-soft)" transform="translate(-3 -2)"/><path d="M-1 -134 C-7 -91 -5 -64 -2 -27 C2 13 1 54 -2 93 Q-5 126 -6 142 L-2 136 C6 94 9 47 7 5 C1 -53 2 -93 5 -135Z" fill="url(#watercolor-gwamegi-motion-g-gold-soft)" opacity="0.36"/><path d="M10 -149 C27 -50 26 59 4 155 L38 156 L42 -148Z" fill="url(#watercolor-gwamegi-motion-fade9)"/><path d="M-27 -120 Q-15 -109 -1 -100 Q12 -108 26 -113" fill="none" stroke="#44322e" stroke-width="0.72" opacity="0.4"/><path d="M-24 -119 Q-14 -109 -4 -103" fill="none" stroke="#d6b68b" stroke-width="0.56" opacity="0.38"/><path d="M-27 -106 Q-15 -95 -1 -86 Q12 -94 26 -99" fill="none" stroke="#44322e" stroke-width="0.72" opacity="0.4"/><path d="M-24 -105 Q-14 -95 -4 -89" fill="none" stroke="#d6b68b" stroke-width="0.56" opacity="0.38"/><path d="M-27 -92 Q-15 -81 -1 -72 Q12 -80 26 -85" fill="none" stroke="#44322e" stroke-width="0.72" opacity="0.4"/><path d="M-24 -91 Q-14 -81 -4 -75" fill="none" stroke="#d6b68b" stroke-width="0.56" opacity="0.38"/><path d="M-27 -78 Q-15 -67 -1 -58 Q12 -66 26 -71" fill="none" stroke="#44322e" stroke-width="0.72" opacity="0.4"/><path d="M-24 -77 Q-14 -67 -4 -61" fill="none" stroke="#d6b68b" stroke-width="0.56" opacity="0.38"/><path d="M-27 -64 Q-15 -53 -1 -44 Q12 -52 26 -57" fill="none" stroke="#44322e" stroke-width="0.72" opacity="0.4"/><path d="M-24 -63 Q-14 -53 -4 -47" fill="none" stroke="#d6b68b" stroke-width="0.56" opacity="0.38"/><path d="M-27 -50 Q-15 -39 -1 -30 Q12 -38 26 -43" fill="none" stroke="#44322e" stroke-width="0.72" opacity="0.4"/><path d="M-24 -49 Q-14 -39 -4 -33" fill="none" stroke="#d6b68b" stroke-width="0.56" opacity="0.38"/><path d="M-27 -36 Q-15 -25 -1 -16 Q12 -24 26 -29" fill="none" stroke="#44322e" stroke-width="0.72" opacity="0.4"/><path d="M-24 -35 Q-14 -25 -4 -19" fill="none" stroke="#d6b68b" stroke-width="0.56" opacity="0.38"/><path d="M-27 -22 Q-15 -11 -1 -2 Q12 -10 26 -15" fill="none" stroke="#44322e" stroke-width="0.72" opacity="0.4"/><path d="M-24 -21 Q-14 -11 -4 -5" fill="none" stroke="#d6b68b" stroke-width="0.56" opacity="0.38"/><path d="M-27 -8 Q-15 3 -1 12 Q12 4 26 -1" fill="none" stroke="#44322e" stroke-width="0.72" opacity="0.4"/><path d="M-24 -7 Q-14 3 -4 9" fill="none" stroke="#d6b68b" stroke-width="0.56" opacity="0.38"/><path d="M-27 6 Q-15 17 -1 26 Q12 18 26 13" fill="none" stroke="#44322e" stroke-width="0.72" opacity="0.4"/><path d="M-24 7 Q-14 17 -4 23" fill="none" stroke="#d6b68b" stroke-width="0.56" opacity="0.38"/><path d="M-27 20 Q-15 31 -1 40 Q12 32 26 27" fill="none" stroke="#44322e" stroke-width="0.72" opacity="0.4"/><path d="M-24 21 Q-14 31 -4 37" fill="none" stroke="#d6b68b" stroke-width="0.56" opacity="0.38"/><path d="M-27 34 Q-15 45 -1 54 Q12 46 26 41" fill="none" stroke="#44322e" stroke-width="0.72" opacity="0.4"/><path d="M-24 35 Q-14 45 -4 51" fill="none" stroke="#d6b68b" stroke-width="0.56" opacity="0.38"/><path d="M-27 48 Q-15 59 -1 68 Q12 60 26 55" fill="none" stroke="#44322e" stroke-width="0.72" opacity="0.4"/><path d="M-24 49 Q-14 59 -4 65" fill="none" stroke="#d6b68b" stroke-width="0.56" opacity="0.38"/><path d="M-27 62 Q-15 73 -1 82 Q12 74 26 69" fill="none" stroke="#44322e" stroke-width="0.72" opacity="0.4"/><path d="M-24 63 Q-14 73 -4 79" fill="none" stroke="#d6b68b" stroke-width="0.56" opacity="0.38"/><path d="M-27 76 Q-15 87 -1 96 Q12 88 26 83" fill="none" stroke="#44322e" stroke-width="0.72" opacity="0.4"/><path d="M-24 77 Q-14 87 -4 93" fill="none" stroke="#d6b68b" stroke-width="0.56" opacity="0.38"/><path d="M-27 90 Q-15 101 -1 110 Q12 102 26 97" fill="none" stroke="#44322e" stroke-width="0.72" opacity="0.4"/><path d="M-24 91 Q-14 101 -4 107" fill="none" stroke="#d6b68b" stroke-width="0.56" opacity="0.38"/><path d="M-27 104 Q-15 115 -1 124 Q12 116 26 111" fill="none" stroke="#44322e" stroke-width="0.72" opacity="0.4"/><path d="M-24 105 Q-14 115 -4 121" fill="none" stroke="#d6b68b" stroke-width="0.56" opacity="0.38"/><path d="M13 121.9 A0.7 2.7 -6 1 0 14.3 121.8 A0.7 2.7 -6 1 0 13 121.9Z" fill="#d6b68b" opacity="0.18"/><path d="M-17.9 101.2 A0.9 3.5 -6 1 0 -16.2 101 A0.9 3.5 -6 1 0 -17.9 101.2Z" fill="#d6b68b" opacity="0.18"/><path d="M-12 125.6 A0.7 3 -6 1 0 -10.5 125.5 A0.7 3 -6 1 0 -12 125.6Z" fill="#d6b68b" opacity="0.18"/><path d="M-7.1 68.4 A0.8 3.2 -6 1 0 -5.5 68.2 A0.8 3.2 -6 1 0 -7.1 68.4Z" fill="#d6b68b" opacity="0.18"/><path d="M-17.4 -25.9 A1.2 4.9 -6 1 0 -15 -26.1 A1.2 4.9 -6 1 0 -17.4 -25.9Z" fill="#d6b68b" opacity="0.18"/><path d="M11.2 84.4 A1.3 5.4 -6 1 0 13.9 84.2 A1.3 5.4 -6 1 0 11.2 84.4Z" fill="#d6b68b" opacity="0.18"/><path d="M0.4 45.8 A1.2 4.8 -6 1 0 2.8 45.5 A1.2 4.8 -6 1 0 0.4 45.8Z" fill="#d6b68b" opacity="0.18"/><path d="M3.2 -62.4 A1.3 5.1 -6 1 0 5.8 -62.6 A1.3 5.1 -6 1 0 3.2 -62.4Z" fill="#d6b68b" opacity="0.18"/><path d="M14.3 -35.8 A0.5 1.8 -6 1 0 15.2 -35.9 A0.5 1.8 -6 1 0 14.3 -35.8Z" fill="#d6b68b" opacity="0.18"/><path d="M8.9 -62 A1 4.2 -6 1 0 10.9 -62.2 A1 4.2 -6 1 0 8.9 -62Z" fill="#d6b68b" opacity="0.18"/><path d="M1.5 -90.6 A0.6 2.3 -6 1 0 2.6 -90.8 A0.6 2.3 -6 1 0 1.5 -90.6Z" fill="#d6b68b" opacity="0.18"/><path d="M-13.9 -57.3 A1 3.8 -6 1 0 -12 -57.5 A1 3.8 -6 1 0 -13.9 -57.3Z" fill="#d6b68b" opacity="0.18"/><path d="M-18.7 -96.2 A1 4.1 -6 1 0 -16.7 -96.4 A1 4.1 -6 1 0 -18.7 -96.2Z" fill="#d6b68b" opacity="0.18"/><path d="M16.4 -114.3 A0.5 2.1 -6 1 0 17.5 -114.4 A0.5 2.1 -6 1 0 16.4 -114.3Z" fill="#d6b68b" opacity="0.18"/><path d="M-19.7 -2.3 A1.3 5.3 -6 1 0 -17 -2.5 A1.3 5.3 -6 1 0 -19.7 -2.3Z" fill="#d6b68b" opacity="0.18"/><path d="M-15.5 66.4 A0.6 2.6 -6 1 0 -14.2 66.2 A0.6 2.6 -6 1 0 -15.5 66.4Z" fill="#d6b68b" opacity="0.18"/><path d="M-5.9 93.3 A1.3 5.3 -6 1 0 -3.2 93 A1.3 5.3 -6 1 0 -5.9 93.3Z" fill="#d6b68b" opacity="0.18"/><path d="M-17.5 87.5 A0.7 2.8 -6 1 0 -16.1 87.4 A0.7 2.8 -6 1 0 -17.5 87.5Z" fill="#d6b68b" opacity="0.18"/><path d="M18.9 -101.7 A0.9 3.5 -6 1 0 20.6 -101.9 A0.9 3.5 -6 1 0 18.9 -101.7Z" fill="#d6b68b" opacity="0.18"/><path d="M13.1 -51.8 A0.7 2.7 -6 1 0 14.4 -51.9 A0.7 2.7 -6 1 0 13.1 -51.8Z" fill="#d6b68b" opacity="0.18"/><path d="M16.9 -63.6 A0.7 2.8 -6 1 0 18.3 -63.7 A0.7 2.8 -6 1 0 16.9 -63.6Z" fill="#d6b68b" opacity="0.18"/><path d="M-7.4 -78.8 A1.2 4.9 -6 1 0 -5 -79.1 A1.2 4.9 -6 1 0 -7.4 -78.8Z" fill="#d6b68b" opacity="0.18"/><path d="M-15.1 111.4 A1.3 5.1 -6 1 0 -12.5 111.1 A1.3 5.1 -6 1 0 -15.1 111.4Z" fill="#d6b68b" opacity="0.18"/><path d="M-12.9 0.1 A1.1 4.4 -6 1 0 -10.7 -0.1 A1.1 4.4 -6 1 0 -12.9 0.1Z" fill="#d6b68b" opacity="0.18"/><path d="M-4.9 89.4 A0.7 2.9 -6 1 0 -3.4 89.2 A0.7 2.9 -6 1 0 -4.9 89.4Z" fill="#d6b68b" opacity="0.18"/><path d="M17.5 112.6 A1.3 5.1 -6 1 0 20.1 112.3 A1.3 5.1 -6 1 0 17.5 112.6Z" fill="#d6b68b" opacity="0.18"/><path d="M-5 -48.8 A1.2 4.9 -6 1 0 -2.6 -49.1 A1.2 4.9 -6 1 0 -5 -48.8Z" fill="#d6b68b" opacity="0.18"/><path d="M-14.9 76.1 A0.5 2 -6 1 0 -13.9 76 A0.5 2 -6 1 0 -14.9 76.1Z" fill="#d6b68b" opacity="0.18"/><path d="M-6 -24.4 A0.5 2.1 -6 1 0 -4.9 -24.6 A0.5 2.1 -6 1 0 -6 -24.4Z" fill="#d6b68b" opacity="0.18"/><path d="M-10.5 88.1 A1 4.1 -6 1 0 -8.5 87.9 A1 4.1 -6 1 0 -10.5 88.1Z" fill="#d6b68b" opacity="0.18"/><path d="M14.9 109.9 A1.3 5.1 -6 1 0 17.5 109.6 A1.3 5.1 -6 1 0 14.9 109.9Z" fill="#d6b68b" opacity="0.18"/><path d="M-22.5 -65.7 A1.1 4.2 -6 1 0 -20.4 -65.9 A1.1 4.2 -6 1 0 -22.5 -65.7Z" fill="#d6b68b" opacity="0.18"/><path d="M-17.6 92.9 A1.3 5.1 -6 1 0 -15 92.6 A1.3 5.1 -6 1 0 -17.6 92.9Z" fill="#d6b68b" opacity="0.18"/><path d="M6.7 -88.8 A0.7 3 -6 1 0 8.2 -89 A0.7 3 -6 1 0 6.7 -88.8Z" fill="#d6b68b" opacity="0.18"/><path d="M-20.7 -78.1 A0.5 2.1 -6 1 0 -19.7 -78.2 A0.5 2.1 -6 1 0 -20.7 -78.1Z" fill="#d6b68b" opacity="0.18"/><path d="M-16.7 -104.6 A0.9 3.7 -6 1 0 -14.9 -104.8 A0.9 3.7 -6 1 0 -16.7 -104.6Z" fill="#d6b68b" opacity="0.18"/><path d="M-13.1 63.5 A0.8 3.1 -6 1 0 -11.5 63.3 A0.8 3.1 -6 1 0 -13.1 63.5Z" fill="#d6b68b" opacity="0.18"/><path d="M-20.8 -113 A1.3 5.3 -6 1 0 -18.1 -113.2 A1.3 5.3 -6 1 0 -20.8 -113Z" fill="#d6b68b" opacity="0.18"/><path d="M17 -89.8 A1.3 5.2 -6 1 0 19.6 -90.1 A1.3 5.2 -6 1 0 17 -89.8Z" fill="#d6b68b" opacity="0.18"/><path d="M-20.1 62.3 A0.8 3.1 -6 1 0 -18.6 62.2 A0.8 3.1 -6 1 0 -20.1 62.3Z" fill="#d6b68b" opacity="0.18"/><path d="M1.6 31.4 A1.1 4.6 -6 1 0 3.9 31.1 A1.1 4.6 -6 1 0 1.6 31.4Z" fill="#d6b68b" opacity="0.18"/><path d="M-10.9 50.2 A0.6 2.6 -6 1 0 -9.6 50.1 A0.6 2.6 -6 1 0 -10.9 50.2Z" fill="#d6b68b" opacity="0.18"/><path d="M5.8 -4.5 A1.3 5.2 -6 1 0 8.4 -4.7 A1.3 5.2 -6 1 0 5.8 -4.5Z" fill="#d6b68b" opacity="0.18"/><path d="M0.4 -105.4 A0.9 3.6 -6 1 0 2.2 -105.6 A0.9 3.6 -6 1 0 0.4 -105.4Z" fill="#d6b68b" opacity="0.18"/><path d="M-19.6 -101.1 A1.1 4.6 -6 1 0 -17.3 -101.4 A1.1 4.6 -6 1 0 -19.6 -101.1Z" fill="#d6b68b" opacity="0.18"/><path d="M2.8 77.6 A0.9 3.8 -6 1 0 4.6 77.4 A0.9 3.8 -6 1 0 2.8 77.6Z" fill="#d6b68b" opacity="0.18"/><path d="M4.3 -62.5 A0.7 2.6 -6 1 0 5.6 -62.7 A0.7 2.6 -6 1 0 4.3 -62.5Z" fill="#d6b68b" opacity="0.18"/><path d="M-19.3 34.5 A0.7 2.8 -6 1 0 -17.9 34.3 A0.7 2.8 -6 1 0 -19.3 34.5Z" fill="#d6b68b" opacity="0.18"/><path d="M5.7 74.7 A0.7 2.6 -6 1 0 7 74.6 A0.7 2.6 -6 1 0 5.7 74.7Z" fill="#d6b68b" opacity="0.18"/><path d="M-7.4 -51.5 A1.3 5.1 -6 1 0 -4.8 -51.8 A1.3 5.1 -6 1 0 -7.4 -51.5Z" fill="#d6b68b" opacity="0.18"/><path d="M11.1 -3 A0.7 2.8 -6 1 0 12.5 -3.1 A0.7 2.8 -6 1 0 11.1 -3Z" fill="#d6b68b" opacity="0.18"/><path d="M3.2 83.6 A0.8 3.1 -6 1 0 4.7 83.4 A0.8 3.1 -6 1 0 3.2 83.6Z" fill="#d6b68b" opacity="0.18"/><g data-part="shine" opacity="0.8"><path d="M-16 -112 C-23 -65 -16 -9 -17 33 C-10 14 -10 -43 -12 -69 Q-15 -95 -11 -113Z" fill="#fffdf9" opacity="0.29"/></g></g><path d="M-4 -129 C-9 -60 7 -17 2 54 Q2 109 -5 138" fill="none" stroke="#44322e" stroke-width="0.64" opacity="0.45"/></g><g transform="translate(170 360) rotate(-13)"><path d="M-48 -18 Q-9 -27 34 -19 L48 3 Q12 28 -34 22 L-48 -18Z" fill="url(#watercolor-gwamegi-motion-g-edge-soft)" stroke="#44322e" stroke-width="2.6" stroke-opacity="0.32"/><path d="M-46 -18 Q-4 -24 34 -19 L39 -8 Q-3 3 -39 2Z" fill="url(#watercolor-gwamegi-motion-g-cut-soft)" stroke="#864f3a" stroke-width="1.6" stroke-opacity="0.32"/><path d="M-38 -12 Q-6 -17 30 -12" fill="none" stroke="#d6b68b" stroke-width="1.28" opacity="0.7"/><path d="M-34 5 L-27 17" fill="none" stroke="#44322e" stroke-width="0.88" opacity="0.62"/><path d="M-18 2 L-9 20" fill="none" stroke="#44322e" stroke-width="0.88" opacity="0.62"/><path d="M2 1 L8 20" fill="none" stroke="#44322e" stroke-width="0.88" opacity="0.62"/><path d="M19 -2 L26 14" fill="none" stroke="#44322e" stroke-width="0.88" opacity="0.62"/></g><g transform="translate(276 379) rotate(9) scale(.8)"><path d="M-48 -18 Q-9 -27 34 -19 L48 3 Q12 28 -34 22 L-48 -18Z" fill="url(#watercolor-gwamegi-motion-g-flesh-soft)" stroke="#57332b" stroke-width="2.6" stroke-opacity="0.32"/><path d="M-46 -18 Q-4 -24 34 -19 L39 -7 Q-3 3 -39 2Z" fill="url(#watercolor-gwamegi-motion-g-cut-soft)" stroke="#864f3a" stroke-width="1.6" stroke-opacity="0.32"/><path d="M-38 -12 Q-6 -17 30 -12" fill="none" stroke="#d6b68b" stroke-width="1.12" opacity="0.65"/></g></g></svg>
